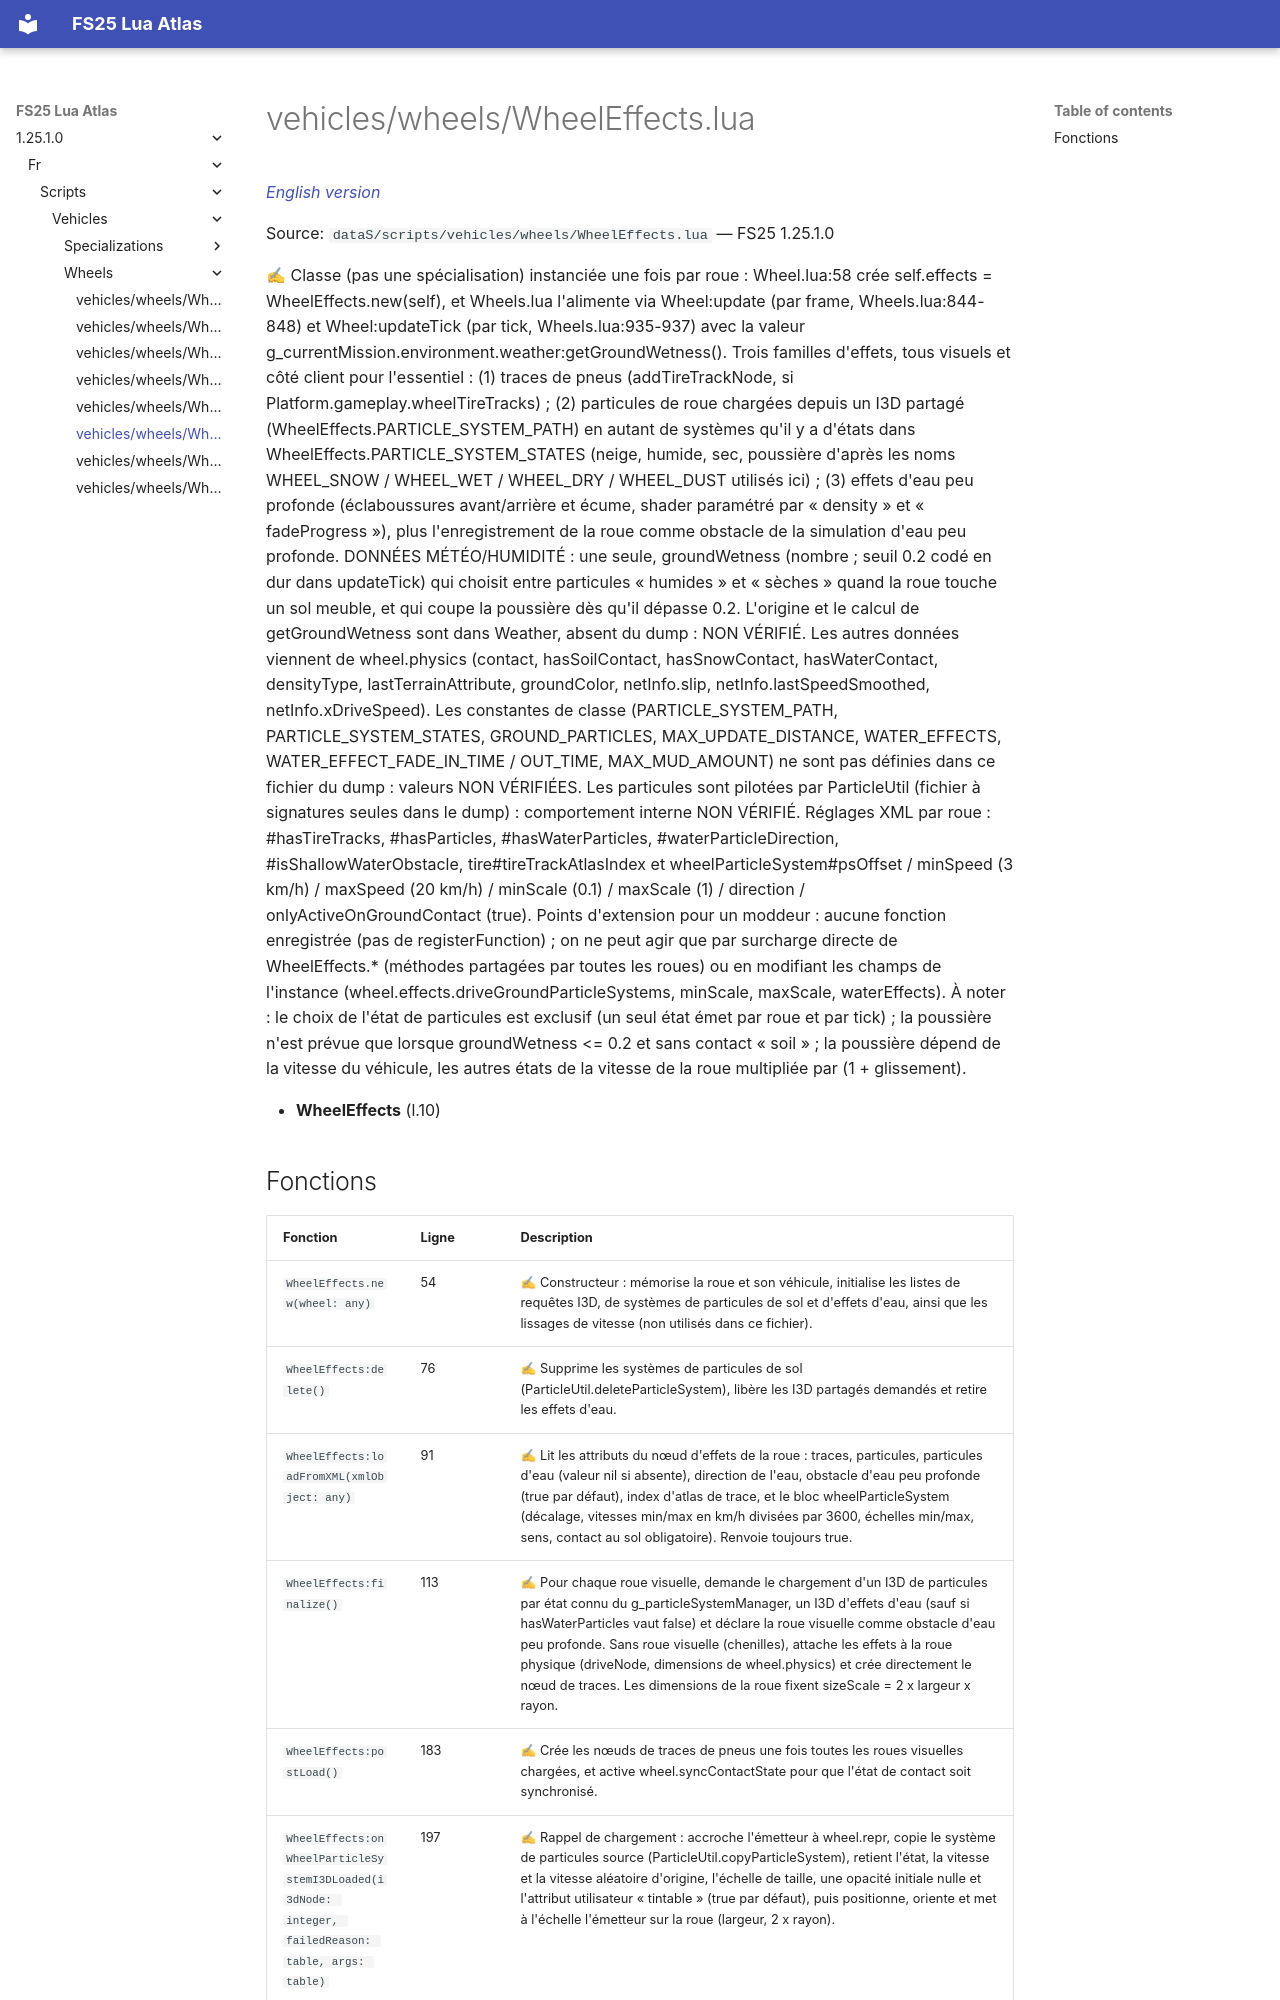

repository: Tim0219800/fs25-lua-atlas · page: 1.25.1.0/fr/scripts/vehicles/wheels/WheelEffects.html · generator: mkdocs

# vehicles/wheels/WheelEffects.lua

*[English version](../../../../scripts/vehicles/wheels/WheelEffects.md)*

Source: `dataS/scripts/vehicles/wheels/WheelEffects.lua` — FS25 1.25.1.0

✍ Classe (pas une spécialisation) instanciée une fois par roue : Wheel.lua:58 crée self.effects = WheelEffects.new(self), et Wheels.lua l'alimente via Wheel:update (par frame, Wheels.lua:844-848) et Wheel:updateTick (par tick, Wheels.lua:935-937) avec la valeur g_currentMission.environment.weather:getGroundWetness(). Trois familles d'effets, tous visuels et côté client pour l'essentiel : (1) traces de pneus (addTireTrackNode, si Platform.gameplay.wheelTireTracks) ; (2) particules de roue chargées depuis un I3D partagé (WheelEffects.PARTICLE_SYSTEM_PATH) en autant de systèmes qu'il y a d'états dans WheelEffects.PARTICLE_SYSTEM_STATES (neige, humide, sec, poussière d'après les noms WHEEL_SNOW / WHEEL_WET / WHEEL_DRY / WHEEL_DUST utilisés ici) ; (3) effets d'eau peu profonde (éclaboussures avant/arrière et écume, shader paramétré par « density » et « fadeProgress »), plus l'enregistrement de la roue comme obstacle de la simulation d'eau peu profonde. DONNÉES MÉTÉO/HUMIDITÉ : une seule, groundWetness (nombre ; seuil 0.2 codé en dur dans updateTick) qui choisit entre particules « humides » et « sèches » quand la roue touche un sol meuble, et qui coupe la poussière dès qu'il dépasse 0.2. L'origine et le calcul de getGroundWetness sont dans Weather, absent du dump : NON VÉRIFIÉ. Les autres données viennent de wheel.physics (contact, hasSoilContact, hasSnowContact, hasWaterContact, densityType, lastTerrainAttribute, groundColor, netInfo.slip, netInfo.lastSpeedSmoothed, netInfo.xDriveSpeed). Les constantes de classe (PARTICLE_SYSTEM_PATH, PARTICLE_SYSTEM_STATES, GROUND_PARTICLES, MAX_UPDATE_DISTANCE, WATER_EFFECTS, WATER_EFFECT_FADE_IN_TIME / OUT_TIME, MAX_MUD_AMOUNT) ne sont pas définies dans ce fichier du dump : valeurs NON VÉRIFIÉES. Les particules sont pilotées par ParticleUtil (fichier à signatures seules dans le dump) : comportement interne NON VÉRIFIÉ. Réglages XML par roue : #hasTireTracks, #hasParticles, #hasWaterParticles, #waterParticleDirection, #isShallowWaterObstacle, tire#tireTrackAtlasIndex et wheelParticleSystem#psOffset / minSpeed (3 km/h) / maxSpeed (20 km/h) / minScale (0.1) / maxScale (1) / direction / onlyActiveOnGroundContact (true). Points d'extension pour un moddeur : aucune fonction enregistrée (pas de registerFunction) ; on ne peut agir que par surcharge directe de WheelEffects.* (méthodes partagées par toutes les roues) ou en modifiant les champs de l'instance (wheel.effects.driveGroundParticleSystems, minScale, maxScale, waterEffects). À noter : le choix de l'état de particules est exclusif (un seul état émet par roue et par tick) ; la poussière n'est prévue que lorsque groundWetness <= 0.2 et sans contact « soil » ; la poussière dépend de la vitesse du véhicule, les autres états de la vitesse de la roue multipliée par (1 + glissement).

- **WheelEffects** (l.10)
